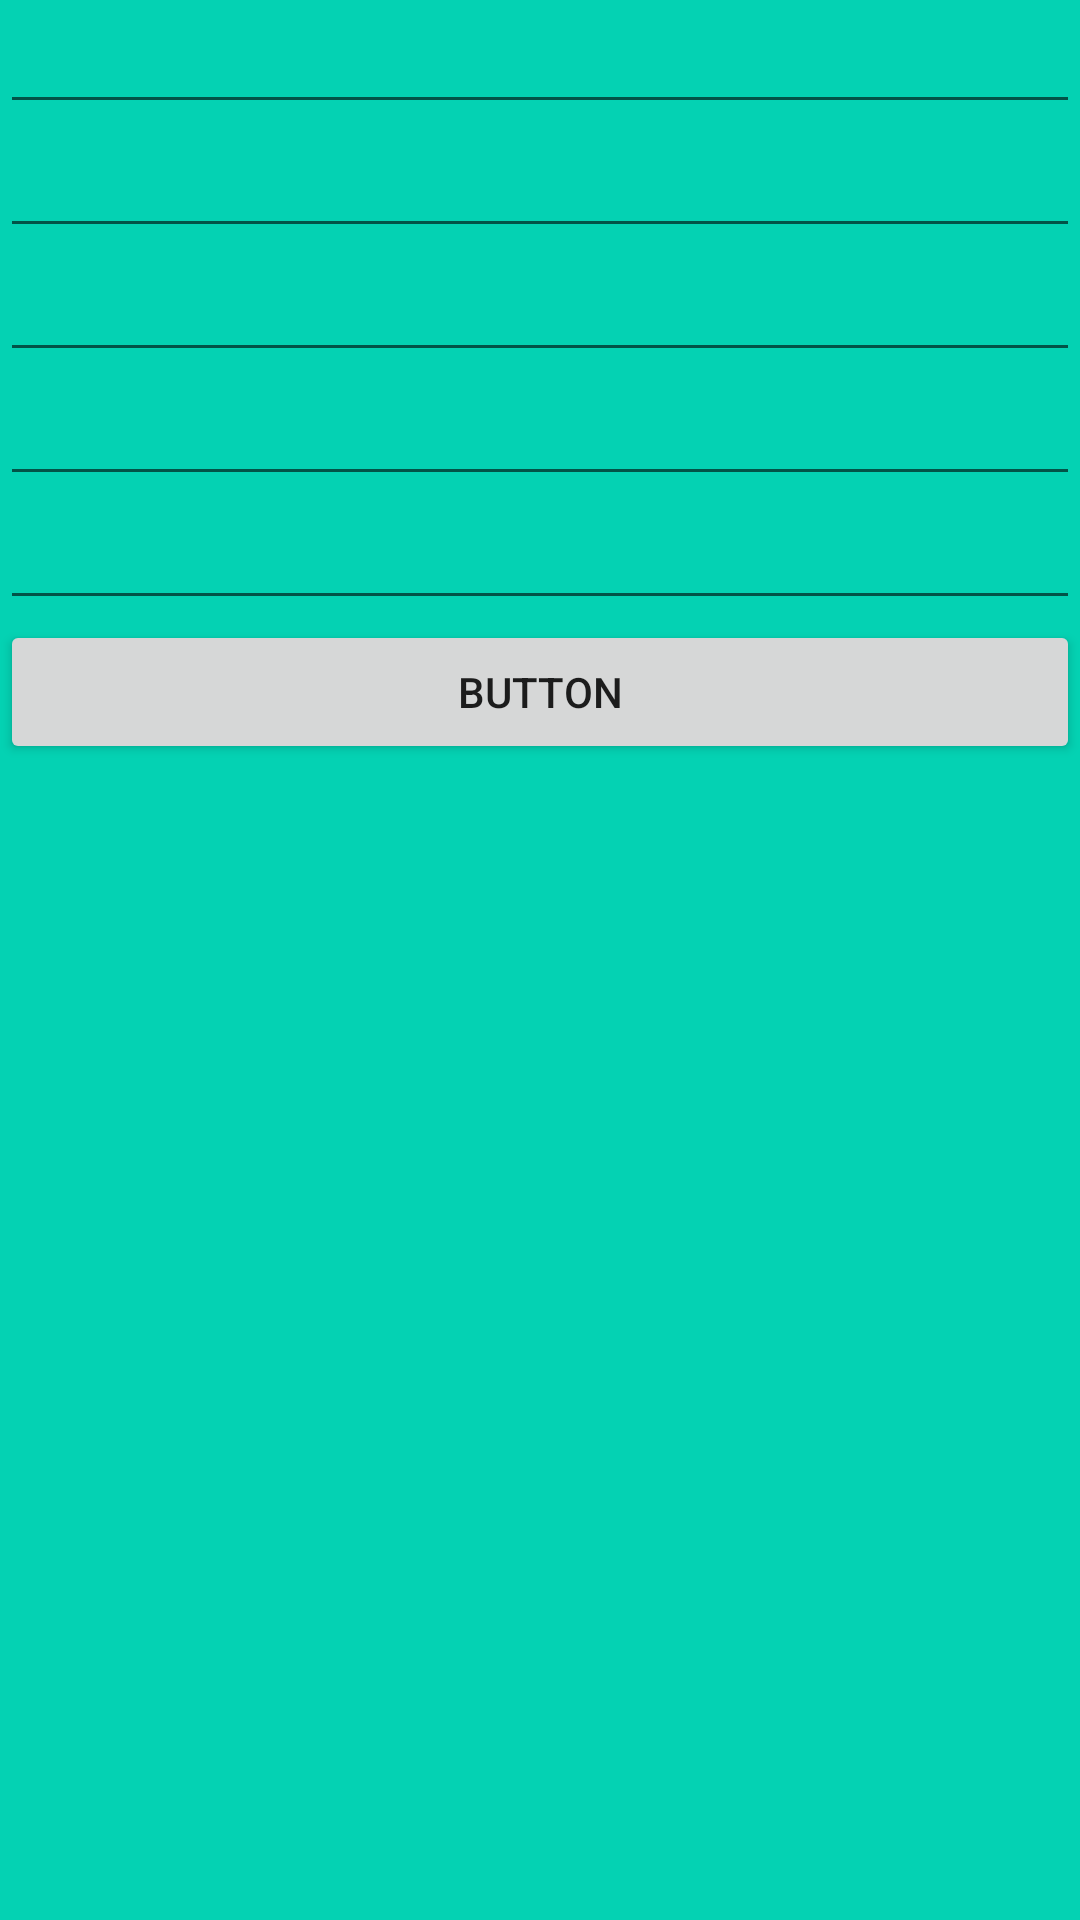

This screen was rendered from an Android layout file. Write that file and the resources it references.
<!-- AndroidManifest.xml: application theme Theme.VendaHardware -->
<!-- res/layout/layout_update.xml -->
<?xml version="1.0" encoding="utf-8"?>
<LinearLayout xmlns:android="http://schemas.android.com/apk/res/android"
    xmlns:app="http://schemas.android.com/apk/res-auto"
    xmlns:tools="http://schemas.android.com/tools"
    android:layout_width="match_parent"
    android:layout_height="wrap_content"
    android:background="@color/cor1"
    android:orientation="vertical">

    <EditText
        android:id="@+id/edtNomeEdit"
        android:layout_width="match_parent"
        android:layout_height="wrap_content"
        android:ems="10"
        android:inputType="textPersonName"
        tools:ignore="SpeakableTextPresentCheck,TouchTargetSizeCheck" />

    <EditText
        android:id="@+id/edtCpfEdit"
        android:layout_width="match_parent"
        android:layout_height="wrap_content"
        android:ems="10"
        android:inputType="textPersonName"
        tools:ignore="TouchTargetSizeCheck,SpeakableTextPresentCheck" />

    <EditText
        android:id="@+id/edtEmailEdit"
        android:layout_width="match_parent"
        android:layout_height="wrap_content"
        android:ems="10"
        android:inputType="textPersonName"
        tools:ignore="TouchTargetSizeCheck,SpeakableTextPresentCheck" />

    <EditText
        android:id="@+id/edtSenhaEdit"
        android:layout_width="match_parent"
        android:layout_height="wrap_content"
        android:ems="10"
        android:inputType="textPersonName"
        tools:ignore="SpeakableTextPresentCheck,TouchTargetSizeCheck" />

    <EditText
        android:id="@+id/edtContaEdit"
        android:layout_width="match_parent"
        android:layout_height="wrap_content"
        android:ems="10"
        android:inputType="textPersonName"
        android:visibility="visible"
        tools:ignore="TouchTargetSizeCheck,SpeakableTextPresentCheck" />

    <Button
        android:id="@+id/button"
        android:layout_width="match_parent"
        android:layout_height="wrap_content"
        android:text="Button" />

</LinearLayout>
<!-- resources referenced by this layout -->
<resources>
  <color name="cor1">#04d2b3</color>
  <style name="Theme.VendaHardware" parent="Theme.MaterialComponents.DayNight.DarkActionBar">
          
          <item name="colorPrimary">@color/purple_500</item>
          <item name="colorPrimaryVariant">@color/purple_700</item>
          <item name="colorOnPrimary">@color/white</item>
          
          <item name="colorSecondary">@color/teal_200</item>
          <item name="colorSecondaryVariant">@color/teal_700</item>
          <item name="colorOnSecondary">@color/black</item>
          
          <item name="android:statusBarColor" tools:targetApi="l">?attr/colorPrimaryVariant</item>
          
      </style>
  <color name="purple_500">#FF6200EE</color>
  <color name="purple_700">#FF3700B3</color>
  <color name="white">#FFFFFFFF</color>
  <color name="teal_200">#FF03DAC5</color>
  <color name="teal_700">#FF018786</color>
  <color name="black">#FF000000</color>
</resources>
